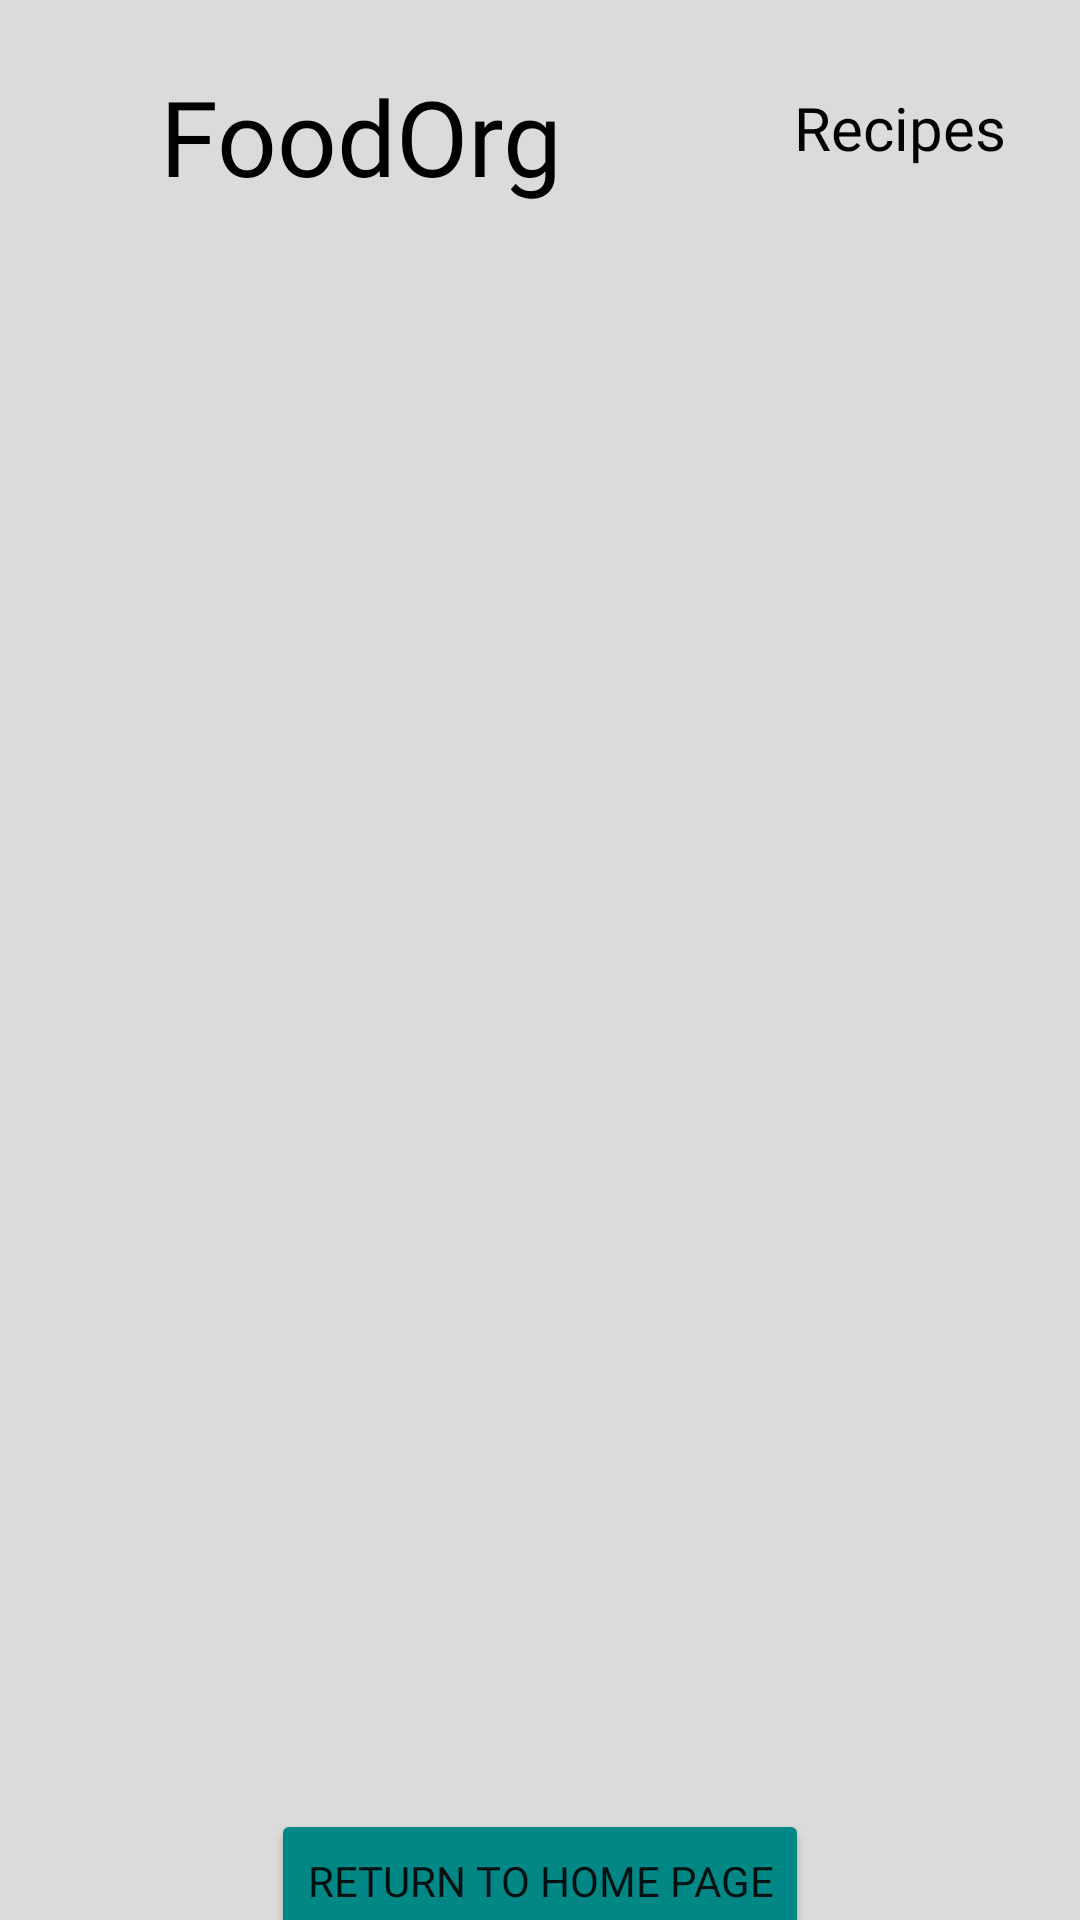

The Android layout XML behind this screen, and the referenced resources:
<!-- AndroidManifest.xml: application theme Theme.FoodOrg -->
<!-- res/layout/recipepage_frommealplan.xml -->
<?xml version="1.0" encoding="utf-8"?>
<androidx.constraintlayout.widget.ConstraintLayout xmlns:android="http://schemas.android.com/apk/res/android"
    xmlns:app="http://schemas.android.com/apk/res-auto"
    xmlns:tools="http://schemas.android.com/tools"
    android:layout_width="match_parent"
    android:layout_height="match_parent"
    android:id="@+id/parentlayoutHomePage"
    android:background="#DBDBDB">

    <RelativeLayout
        android:id="@+id/IngredientTitleLayout"
        android:layout_width="match_parent"
        android:layout_height="114dp"
        android:orientation="vertical"
        app:layout_constraintEnd_toEndOf="parent"
        app:layout_constraintStart_toStartOf="parent"
        app:layout_constraintTop_toTopOf="parent">

        <TextView
            android:id="@+id/Title"
            android:layout_width="240dp"
            android:layout_height="69dp"

            android:layout_alignParentStart="true"
            android:layout_alignParentTop="true"
            android:layout_alignParentBottom="true"
            android:layout_marginStart="0dp"

            android:layout_marginTop="22dp"
            android:layout_marginBottom="23dp"

            android:fontFamily="@font/comfortaabold"
            android:text="FoodOrg"
            android:textAlignment="center"
            android:textColor="@color/black"
            android:textSize="35sp"
            app:layout_constraintEnd_toEndOf="parent"
            app:layout_constraintStart_toStartOf="parent" />

        <TextView
            android:id="@+id/textView3"
            android:layout_width="145dp"
            android:layout_height="51dp"
            android:layout_alignParentTop="true"
            android:layout_alignParentEnd="true"

            android:layout_alignParentBottom="true"
            android:layout_gravity="center"
            android:layout_marginStart="1dp"
            android:layout_marginTop="29dp"
            android:layout_marginEnd="1dp"
            android:layout_marginBottom="34dp"
            android:layout_toEndOf="@+id/Title"
            android:fontFamily="@font/comfortaabold"
            android:minHeight="20dp"
            android:text="Recipes"
            android:textAlignment="center"
            android:textColor="@color/black"
            android:textSize="20sp"
            app:layout_constraintEnd_toEndOf="parent"
            app:layout_constraintStart_toStartOf="parent" />


    </RelativeLayout>

    <androidx.recyclerview.widget.RecyclerView
        android:id="@+id/RecipeListRecyclerView"
        android:layout_width="match_parent"
        android:layout_height="500dp"
        app:layout_constraintEnd_toEndOf="parent"
        app:layout_constraintStart_toStartOf="parent"
        app:layout_constraintTop_toBottomOf="@+id/IngredientTitleLayout" />

    <LinearLayout
        android:id="@+id/deleteAndReturnIngredients"
        android:layout_width="wrap_content"
        android:layout_height="wrap_content"
        android:orientation="horizontal"
        app:layout_constraintBottom_toBottomOf="parent"
        app:layout_constraintEnd_toEndOf="parent"
        app:layout_constraintStart_toStartOf="parent"
        app:layout_constraintTop_toBottomOf="@+id/RecipeListRecyclerView">


        <Button
            android:id="@+id/returnButtonRecipe"
            android:layout_width="wrap_content"
            android:layout_height="wrap_content"
            android:layout_gravity="center"

            android:backgroundTint="#018786"
            android:fontFamily="@font/comfortaabold"

            android:text="RETURN TO HOME PAGE" />

    </LinearLayout>


</androidx.constraintlayout.widget.ConstraintLayout>
<!-- resources referenced by this layout -->
<resources>
  <style name="Theme.FoodOrg" parent="Theme.MaterialComponents.DayNight.DarkActionBar">
          
          <item name="colorPrimary">@color/purple_500</item>
          <item name="colorPrimaryVariant">@color/purple_700</item>
          <item name="colorOnPrimary">@color/white</item>
          
          <item name="colorSecondary">@color/teal_200</item>
          <item name="colorSecondaryVariant">@color/teal_700</item>
          <item name="colorOnSecondary">@color/black</item>
          
          <item name="android:statusBarColor">?attr/colorPrimaryVariant</item>
          
      </style>
  <!-- not gathered from this repository: default colours our renderer supplied (Android Studio template values) -->
  <color name="purple_500">#FF6200EE</color>
  <color name="purple_700">#FF3700B3</color>
  <color name="teal_200">#FF03DAC5</color>
  <color name="teal_700">#FF018786</color>
  <color name="black">#FF000000</color>
  <color name="white">#FFFFFFFF</color>
</resources>
